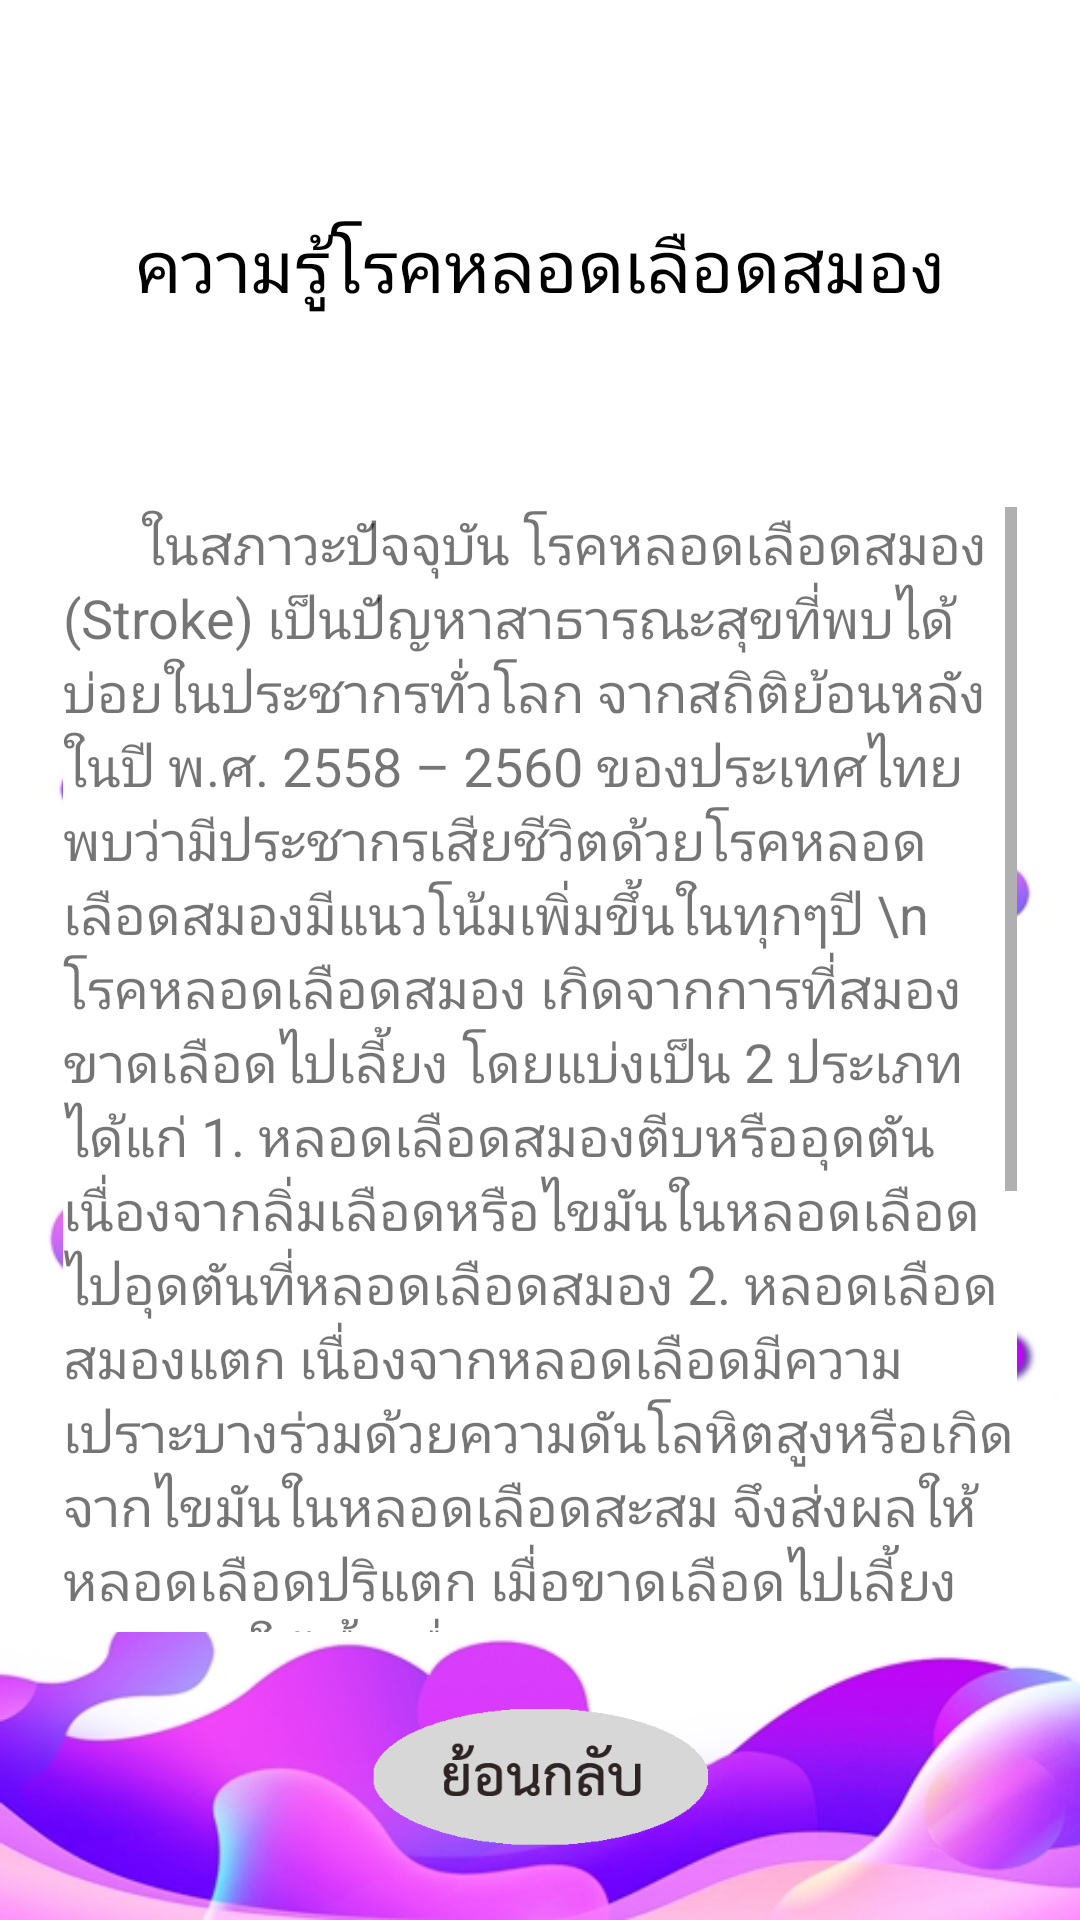

Here is an Android app screen rendered from its layout file. Give the layout XML and the strings, colors and styles it references.
<!-- AndroidManifest.xml: application theme AppTheme -->
<!-- res/layout/activity_stroke_datail.xml -->
<?xml version="1.0" encoding="utf-8"?>
<android.support.constraint.ConstraintLayout xmlns:android="http://schemas.android.com/apk/res/android"
    xmlns:app="http://schemas.android.com/apk/res-auto"
    xmlns:tools="http://schemas.android.com/tools"
    android:layout_width="match_parent"
    android:layout_height="match_parent"
    android:background="@drawable/bg_liquid"
    tools:context=".Stroke_datail">


    <ScrollView
        android:id="@+id/scrollView2"
        android:layout_width="318dp"
        android:layout_height="375dp"
        android:layout_marginStart="8dp"
        android:layout_marginEnd="8dp"
        android:layout_marginBottom="96dp"
        android:background="@android:color/background_light"
        app:layout_constraintBottom_toBottomOf="parent"
        app:layout_constraintEnd_toEndOf="parent"
        app:layout_constraintStart_toStartOf="parent">

        <LinearLayout
            android:layout_width="match_parent"
            android:layout_height="wrap_content"
            android:orientation="vertical">

            <TextView
                android:id="@+id/textView6"
                android:layout_width="wrap_content"
                android:layout_height="wrap_content"
                android:text="      ในสภาวะปัจจุบัน โรคหลอดเลือดสมอง (Stroke) เป็นปัญหาสาธารณะสุขที่พบได้บ่อยในประชากรทั่วโลก จากสถิติย้อนหลังในปี พ.ศ. 2558 – 2560 ของประเทศไทยพบว่ามีประชากรเสียชีวิตด้วยโรคหลอดเลือดสมองมีแนวโน้มเพิ่มขึ้นในทุกๆปี \n    โรคหลอดเลือดสมอง เกิดจากการที่สมองขาดเลือดไปเลี้ยง โดยแบ่งเป็น 2 ประเภทได้แก่ 1. หลอดเลือดสมองตีบหรืออุดตัน เนื่องจากลิ่มเลือดหรือไขมันในหลอดเลือดไปอุดตันที่หลอดเลือดสมอง 2. หลอดเลือดสมองแตก เนื่องจากหลอดเลือดมีความเปราะบางร่วมด้วยความดันโลหิตสูงหรือเกิดจากไขมันในหลอดเลือดสะสม จึงส่งผลให้หลอดเลือดปริแตก เมื่อขาดเลือดไปเลี้ยงสมองทำให้เนื้อเยื่อสมองถูกทำลาย \n    โดยอาการของโรคจะแสดงมากหรือน้อยนั้นขึ้นอยู่กับความรุนแรงและตำแหน่งสมองที่ถูกทำลาย ตัวอย่างอาการที่สามารถสังเกตได้ง่ายดังนี้ 	1. ผู้ป่วยจะมีอาการชาบริเวณใบหน้าทำให้ไม่สามารถยิ้มได้ปกติส่งผลให้ปากเบี้ยวขณะยิ้ม 2. ลิ้นแข็งทำให้ไม่สามารถพูดได้ชัดเจน 3. แขนและขามีอาการชาหรืออ่อนแรงทำให้ไม่สามารถเกร็งหรือออกแรงควบคุมได้ตามที่ต้องการ"
                android:textSize="18sp"
                tools:layout_editor_absoluteX="175dp"
                tools:layout_editor_absoluteY="261dp" />

        </LinearLayout>
    </ScrollView>

    <TextView
        android:id="@+id/textView8"
        android:layout_width="wrap_content"
        android:layout_height="wrap_content"
        android:layout_marginStart="8dp"
        android:layout_marginTop="16dp"
        android:layout_marginEnd="8dp"
        android:layout_marginBottom="8dp"
        android:text="ความรู้โรคหลอดเลือดสมอง"
        android:textColor="@android:color/black"
        android:textSize="24sp"
        app:layout_constraintBottom_toTopOf="@+id/scrollView2"
        app:layout_constraintEnd_toEndOf="parent"
        app:layout_constraintStart_toStartOf="parent"
        app:layout_constraintTop_toTopOf="parent" />

    <Button
        android:id="@+id/Back_st"
        android:layout_width="112dp"
        android:layout_height="47dp"
        android:layout_marginStart="8dp"
        android:layout_marginTop="8dp"
        android:layout_marginEnd="8dp"
        android:layout_marginBottom="8dp"
        android:background="@drawable/back_th"
        app:layout_constraintBottom_toBottomOf="parent"
        app:layout_constraintEnd_toEndOf="parent"
        app:layout_constraintStart_toStartOf="parent"
        app:layout_constraintTop_toBottomOf="@+id/scrollView2" />

</android.support.constraint.ConstraintLayout>
<!-- resources referenced by this layout -->
<resources>
  <!-- drawable back_th: png bitmap (drawable, 5989 bytes) -->
  <!-- drawable bg_liquid: jpg bitmap (drawable, 59460 bytes) -->
  <style name="AppTheme" parent="Theme.AppCompat.Light.DarkActionBar">
          
          <item name="colorPrimary">@color/colorPrimary</item>
          <item name="colorPrimaryDark">@color/colorPrimaryDark</item>
          <item name="colorAccent">@color/colorAccent</item>
      </style>
  <color name="colorPrimary">#3F51B5</color>
  <color name="colorPrimaryDark">#303F9F</color>
  <color name="colorAccent">#FF4081</color>
</resources>
